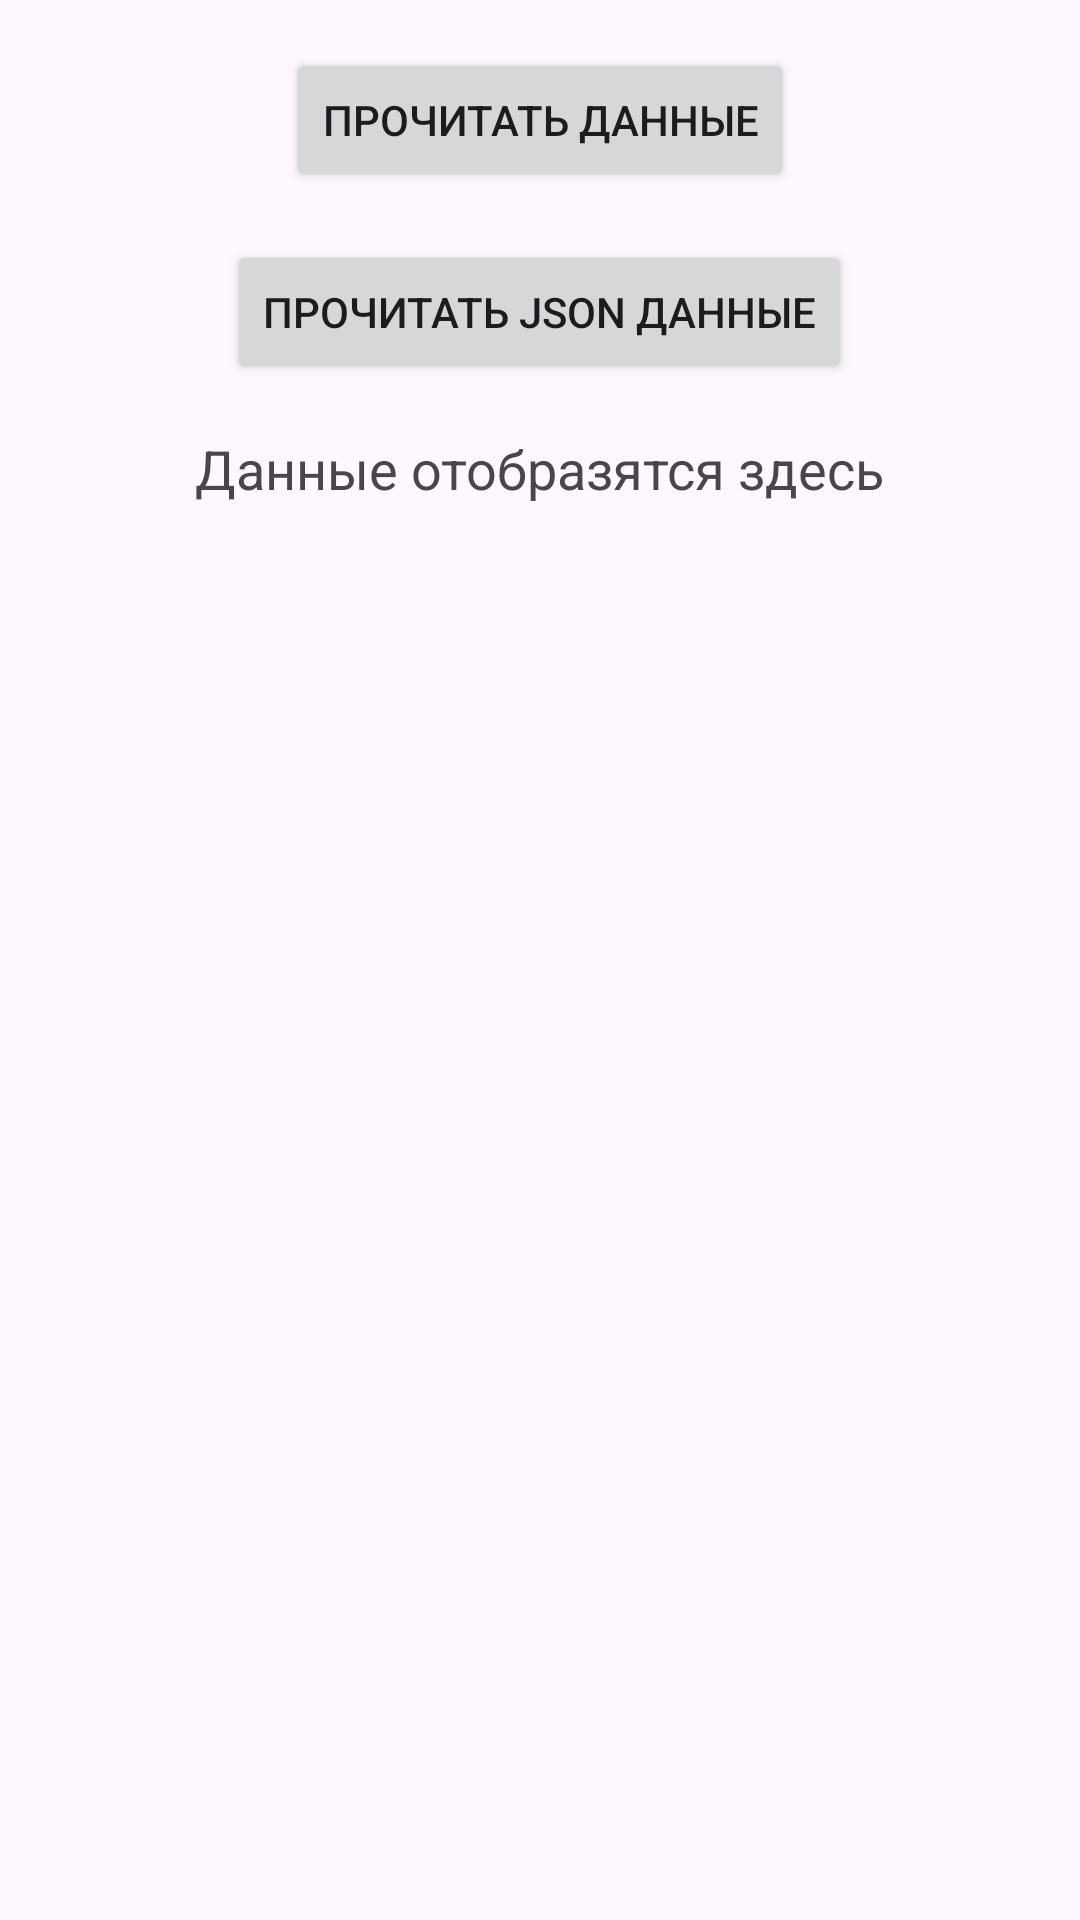

This screen was rendered from an Android layout file. Write that file and the resources it references.
<!-- AndroidManifest.xml: application theme Theme.PW_12 -->
<!-- res/layout/activity_second.xml -->
<?xml version="1.0" encoding="utf-8"?>
<RelativeLayout xmlns:android="http://schemas.android.com/apk/res/android"
    xmlns:tools="http://schemas.android.com/tools"
    android:layout_width="match_parent"
    android:layout_height="match_parent"
    tools:context=".MainActivity">

    <Button
        android:id="@+id/read_data_button"
        android:layout_width="wrap_content"
        android:layout_height="wrap_content"
        android:layout_centerHorizontal="true"
        android:layout_marginTop="16dp"
        android:text="Прочитать данные" />

    <Button
        android:id="@+id/read_json_button"
        android:layout_width="wrap_content"
        android:layout_height="wrap_content"
        android:layout_below="@id/read_data_button"
        android:layout_centerHorizontal="true"
        android:layout_marginTop="16dp"
        android:text="Прочитать JSON данные" />

    <TextView
        android:id="@+id/data_textview"
        android:layout_width="wrap_content"
        android:layout_height="wrap_content"
        android:layout_below="@id/read_json_button"
        android:layout_marginTop="16dp"
        android:layout_centerHorizontal="true"
        android:text="Данные отобразятся здесь"
        android:textSize="18sp" />

</RelativeLayout>
<!-- resources referenced by this layout -->
<resources>
  <style name="Theme.PW_12" parent="Base.Theme.PW_12" />
  <style name="Base.Theme.PW_12" parent="Theme.Material3.DayNight.NoActionBar">
          
          
      </style>
</resources>
